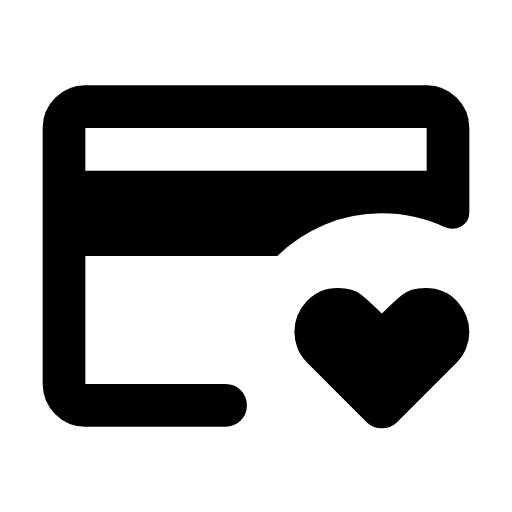
t = 0.00 s
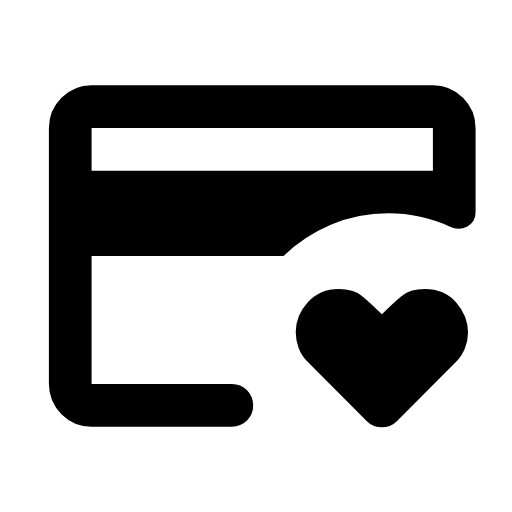
t = 0.28 s
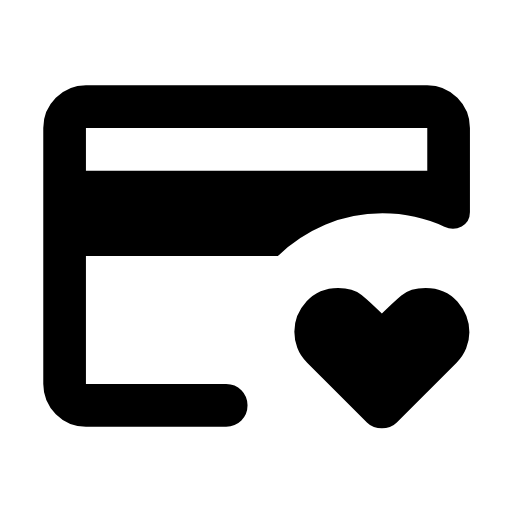
t = 0.55 s
t = 0.83 s: frame unchanged from t = 0.00 s, image omitted
t = 1.11 s: frame unchanged from t = 0.00 s, image omitted
t = 1.38 s: frame unchanged from t = 0.00 s, image omitted

The animated SVG that drew these frames (rendered in a browser with its animation timeline set to each time). Animation: 2 SMIL elements (animateTransform=2); one cycle of 1.66 s, repeats indefinitely.

<svg xmlns="http://www.w3.org/2000/svg" width="24" height="24" viewBox="0 0 24 24" fill="currentColor"><!-- credit_card_heart: Derived from Material Symbols (Rounded) by Google, Apache License 2.0. Modified: geometry rescaled to 24x24 and split into animated parts. --><style>.m3a-static{display:none}@media (prefers-reduced-motion: reduce){.m3a-anim{display:none}.m3a-static{display:inline}}</style><g class="m3a-anim"><g><animateTransform attributeName="transform" type="translate" dur="1660ms" repeatCount="indefinite" calcMode="linear" keyTimes="0;0.0072;0.0157;0.0542;0.0566;0.059;0.0614;0.0639;0.0687;0.0747;0.0855;0.0904;0.0964;0.1012;0.1072;0.1133;0.1169;0.1205;0.1229;0.1253;0.1289;0.1337;0.1373;0.1422;0.1494;0.1651;0.1723;0.1795;0.1855;0.1916;0.1976;0.2036;0.2108;0.2157;0.2205;0.2301;0.241;0.2651;0.2771;0.2904;0.3036;0.3253;0.3699;0.3928;0.4205;0.4578;1" values="0 0;-0.0068 0;-0.0274 0;-0.1662 0;-0.1676 0;-0.1572 0;-0.1366 0;-0.1075 0;-0.0292 0;0.0936 0;0.3368 0;0.44 0;0.5568 0;0.638 0;0.7224 0;0.7877 0;0.8182 0;0.8426 0;0.8531 0;0.8562 0;0.8482 0;0.817 0;0.7806 0;0.7183 0;0.6037 0;0.3228 0;0.1997 0;0.0903 0;0.0126 0;-0.0515 0;-0.1016 0;-0.138 0;-0.1648 0;-0.1735 0;-0.1758 0;-0.1647 0;-0.1349 0;-0.0478 0;-0.0108 0;0.0178 0;0.0327 0;0.0336 0;0.0033 0;-0.0057 0;-0.0069 0;0 0;0 0"/><path d="M4 8L20 8L20 6L4 6L4 8ZM4 20Q3.175 20 2.5875 19.4125T2 18L2 6Q2 5.175 2.5875 4.5875T4 4L20 4Q20.825 4 21.4125 4.5875T22 6L22 9.95Q22 10.4 21.6125 10.6125T20.8 10.625Q20.15 10.325 19.4125 10.1625T17.9 10Q16.475 10 15.2125 10.5375T13 12L4 12L4 18L10.575 18Q11 18 11.2875 18.2875T11.575 19Q11.575 19.425 11.2875 19.7125T10.575 20L4 20Z"/></g><g transform="translate(17.9 16.7875)"><g><animateTransform attributeName="transform" type="scale" dur="1660ms" repeatCount="indefinite" calcMode="linear" keyTimes="0;0.0361;0.0386;0.0422;0.0482;0.0554;0.0614;0.0795;0.0831;0.0855;0.088;0.0904;0.094;0.1;0.106;0.1229;0.1277;0.1325;0.141;0.1458;0.1482;0.1506;0.1542;0.1578;0.1614;0.1663;0.1711;0.1892;0.1928;0.1976;0.2036;0.2096;0.2157;0.2337;0.2446;0.2554;0.2614;0.2675;0.2759;0.2867;0.3265;0.3518;0.4578;1" values="1 1;1 1;0.9995 0.9995;0.9969 0.9969;0.9889 0.9889;0.975 0.975;0.9613 0.9613;0.9175 0.9175;0.912 0.912;0.9102 0.9102;0.9098 0.9098;0.9104 0.9104;0.9132 0.9132;0.9216 0.9216;0.9328 0.9328;0.9674 0.9674;0.9762 0.9762;0.9839 0.9839;0.9947 0.9947;0.9992 0.9992;1.0003 1.0003;1.0005 1.0005;0.9993 0.9993;0.9965 0.9965;0.9925 0.9925;0.9857 0.9857;0.9778 0.9778;0.9443 0.9443;0.9404 0.9404;0.9388 0.9388;0.941 0.941;0.9466 0.9466;0.9541 0.9541;0.9792 0.9792;0.9912 0.9912;0.9994 0.9994;1.0023 1.0023;1.0043 1.0043;1.0056 1.0056;1.0056 1.0056;1.001 1.001;0.9996 0.9996;1 1;1 1"/><g transform="translate(-17.9 -16.7875)"><path d="M17.9 20.075Q17.7 20.075 17.525 20.0125T17.2 19.8L14.4 17Q14.075 16.675 13.9375 16.3T13.8 15.55Q13.8 14.75 14.375 14.125T15.85 13.5Q16.55 13.5 16.95 13.825T17.9 14.7Q18.4 14.2 18.8125 13.85T19.95 13.5Q20.875 13.5 21.4375 14.1375T22 15.575Q22 15.95 21.85 16.325T21.4 17L18.6 19.8Q18.45 19.95 18.275 20.0125T17.9 20.075Z"/></g></g></g></g><g class="m3a-static"><path d="M17.9 20.075Q17.7 20.075 17.525 20.0125T17.2 19.8L14.4 17Q14.075 16.675 13.9375 16.3T13.8 15.55Q13.8 14.75 14.375 14.125T15.85 13.5Q16.55 13.5 16.95 13.825T17.9 14.7Q18.4 14.2 18.8125 13.85T19.95 13.5Q20.875 13.5 21.4375 14.1375T22 15.575Q22 15.95 21.85 16.325T21.4 17L18.6 19.8Q18.45 19.95 18.275 20.0125T17.9 20.075ZM4 8L20 8L20 6L4 6L4 8ZM4 20Q3.175 20 2.5875 19.4125T2 18L2 6Q2 5.175 2.5875 4.5875T4 4L20 4Q20.825 4 21.4125 4.5875T22 6L22 9.95Q22 10.4 21.6125 10.6125T20.8 10.625Q20.15 10.325 19.4125 10.1625T17.9 10Q16.475 10 15.2125 10.5375T13 12L4 12L4 18L10.575 18Q11 18 11.2875 18.2875T11.575 19Q11.575 19.425 11.2875 19.7125T10.575 20L4 20Z"/></g></svg>
